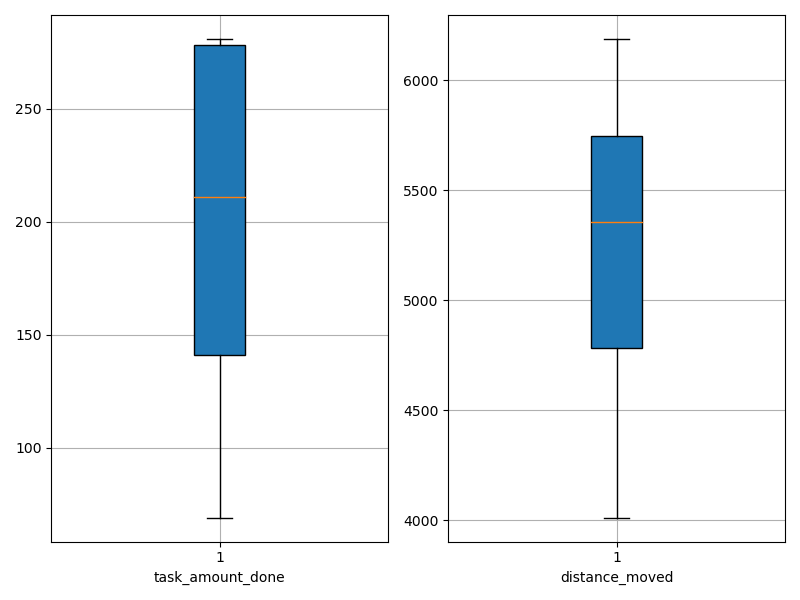

The file beside this chart, header and first rows:
agent_id, task_amount_done, distance_moved
0, 278.0, 5508
1, 280.0, 5263
2, 211.0, 5880
3, 280.0, 5871
4, 277.0, 6000
5, 281.0, 5704
6, 280.0, 5256
7, 279.0, 5300
8, 141.0, 4195
9, 140.0, 4012
10, 209.0, 5450
11, 139.0, 4737
12, 70.0, 4796
13, 141.0, 4854
14, 211.0, 6038
15, 213.0, 5411
16, 69.0, 4289
17, 211.0, 5641
18, 208.0, 6187
19, 142.0, 4686
